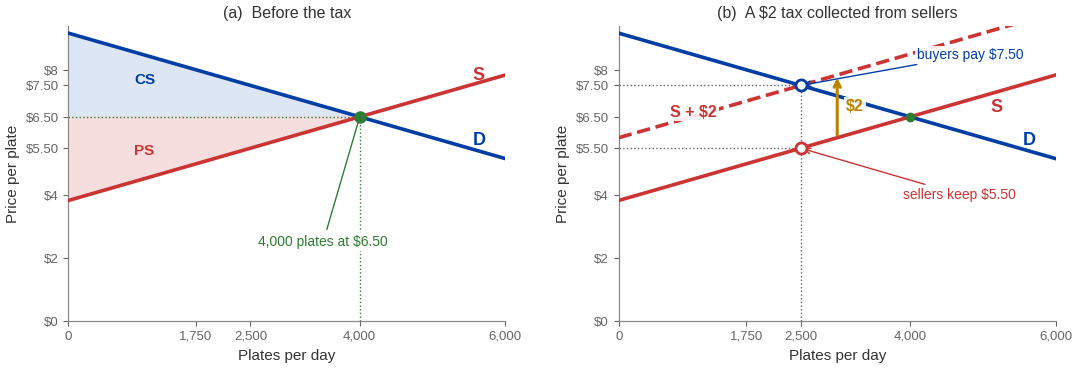
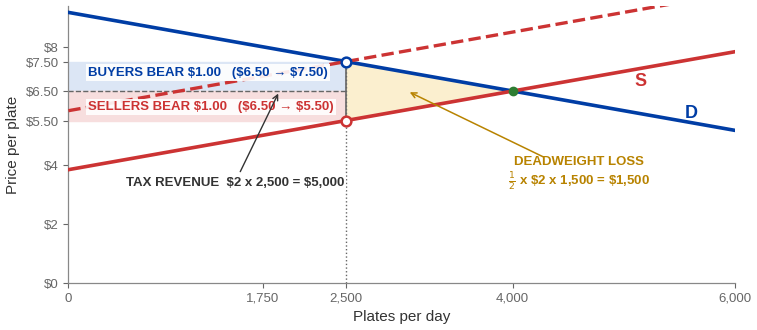
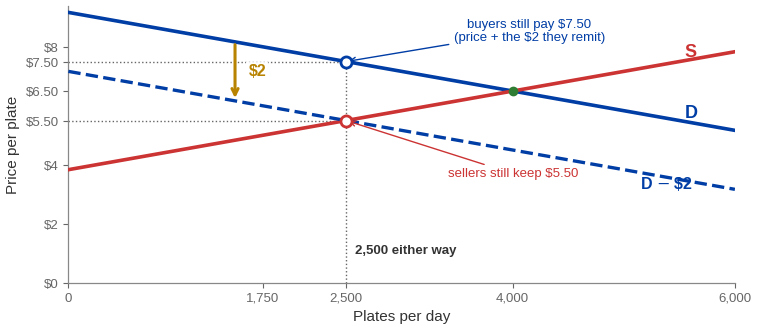
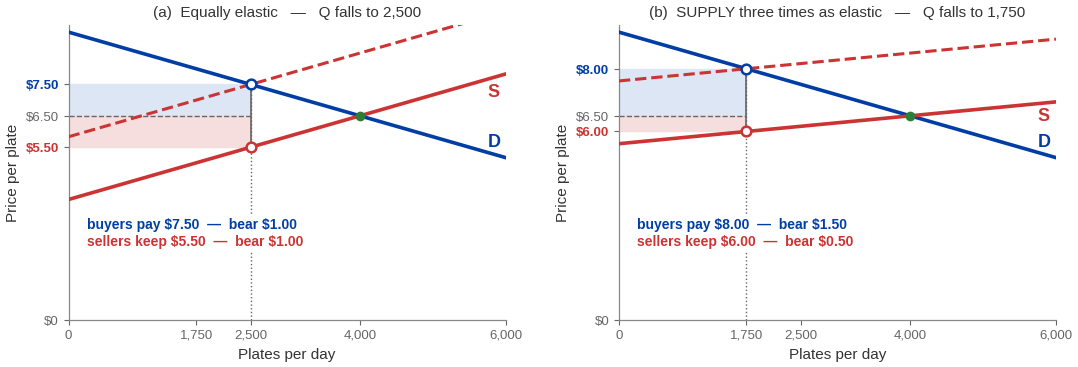
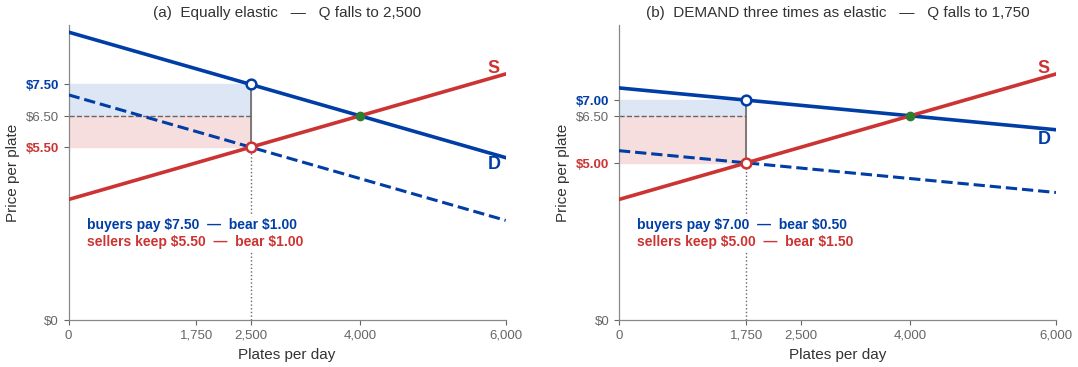
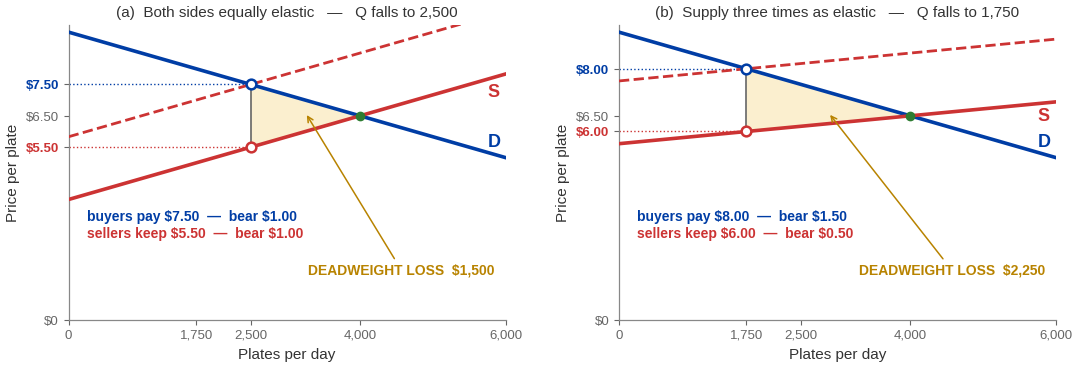
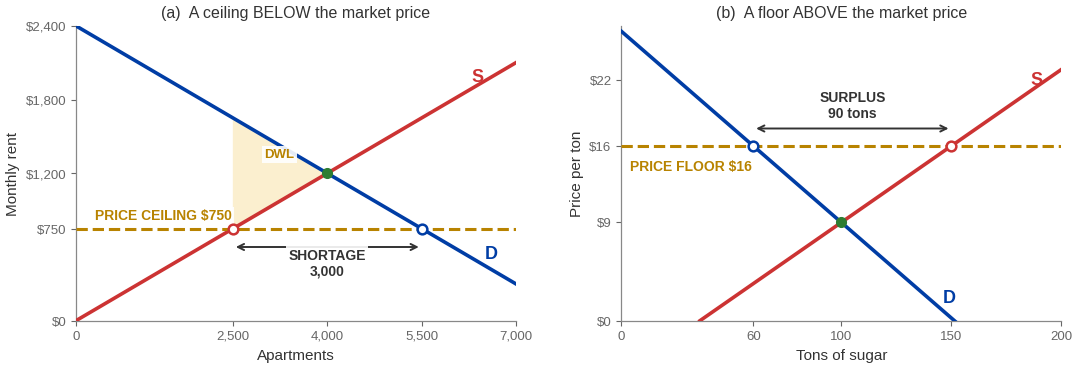
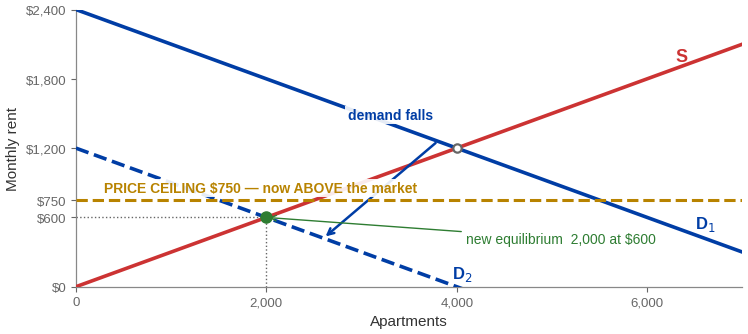

The script that saved these images, in order:
#!/usr/bin/env python3
r"""ECON 003 - Chapter 10 (Taxation and Regulation) figures.

SCOPE: sections 10.1.3, 10.2 and 10.3 only.  Sections 10.1.1, 10.1.2, 10.4 and 10.5 are
not lectured - see `claude/lecture-scope-ch10-ch12.md`.  Nothing here draws them.

matplotlib, UCR palette, Liberation Sans (Arial metrics).  Blue = demand, red = supply,
everywhere, permanently.  Dark gold marks the TAX WEDGE; green marks the pre-tax
(efficient) outcome; a hollow marker is the post-tax outcome.

Every curve is recovered from the publisher's drawn exhibits in
`Acemoglu_Micro_3e_Ch10 (1).pptx`, cross-checked against the accessibility
"Long Description" in each exhibit slide's notes.  Every headline number is asserted at
import, so a later edit that breaks the arithmetic fails loudly.

  THE JAMBALAYA MARKET (Exhibits 10.11, 10.12, 10.13, 10.14)
  P in dollars per plate, Q in plates per day.  Solved from the publisher's own printed
  figures rather than picked:

        D:  P = 6.50 + (4000 - Q)/1500          (through (4000, 6.50) and (2500, 7.50))
        S:  P = 6.50 + (Q - 4000)/1500          (through (4000, 6.50) and (2500, 5.50))

      pre-tax        Q = 4,000 plates, P = $6.50
      $2 tax         Q = 2,500;  buyers pay $7.50, sellers keep $5.50
      incidence      $1.00 each - the slopes are equal, so the split is equal
      tax revenue    $2 x 2,500 = $5,000 per day
      deadweight     1/2 x $2 x 1,500 = $1,500 per day

  The SAME two curves and the SAME four numbers come out whether the tax is levied on
  sellers (Exhibit 10.11, supply shifts UP by $2) or on buyers (Exhibit 10.12, demand
  shifts DOWN by $2).  That equivalence is the chapter's central result and it is
  asserted below rather than asserted on a slide.

  ELASTICITY VARIANTS (Exhibits 10.13, 10.14)
  One curve is held at slope 1/1500 and the other is flattened to 1/4500 - three times
  as elastic.  That ratio is chosen because it reproduces EVERY PRICE the publisher
  prints:

        elastic supply  (10.13b)   buyers pay $8.00, sellers keep $6.00  -> $1.50/$0.50
        elastic demand  (10.14b)   buyers pay $7.00, sellers keep $5.00  -> $0.50/$1.50

  DEFECT 1 - AND IT IS WHY THE QUANTITY BELOW IS 1,750 AND NOT THEIR 2,000.
  Both Exhibit 10.13 and Exhibit 10.14 say in their notes that the other curve is "kept
  the same" between panel (a) and panel (b).  It is not.  Panel (a) draws both slopes at
  1/1500 (= 0.000667); both panel (b)s redraw the supposedly-constant curve at 0.00075,
  12.5% steeper.  The panels are each internally consistent, so nothing here is
  impossible - but the comparison the exhibit is FOR is not ceteris paribus.

  Holding the stated-constant curve genuinely constant reproduces every price the book
  prints and moves only the quantity, 2,000 -> 1,750:

        u = 2 / (0.000667 + 0.000222) = 2,250  ->  Q = 4,000 - 2,250 = 1,750
        buyer price = 6.50 + 0.000667 x 2,250 = $8.00      (their $8.00)
        seller price = 8.00 - 2.00 = $6.00                 (their $6.00)

  Teach 1,750, flag it in the notes, and never quote 2,000.

  THE APARTMENT MARKET (Exhibits 10.15, 10.16, 10.17)
        S:  P = 0.30 Q            (the description's "supply line S slopes up from 0")
        D1: P = 2400 - 0.30 Q
        D2: P = 1200 - 0.30 Q     (Exhibit 10.17's leftward shift)

      equilibrium    Q = 4,000 apartments, P = $1,200
      ceiling $750   Qs = 2,500, Qd = 5,500, SHORTAGE = 3,000
      after D2       Q = 2,000, P = $600 - the $750 ceiling is above it and has NO BITE

  Their long description says demand "slopes down from $2,100 on the y-axis".  $2,100 is
  the top of the drawn AXIS, not the intercept: the three stated readings (4000/$1,200,
  Qs 2,500 and Qd 5,500 at $750) force an intercept of $2,400 and they are mutually
  exact.  Not a defect - loose wording.

  THE SUGAR MARKET (Exhibit 10.18 - INFERRED, see below)
        D:  P = 26.50 - 0.175 Q
        S:  P = 0.14 Q - 5.00
      equilibrium    Q = 100, P = $9
      floor $16      Qd = 60, Qs = 150, SURPLUS = 90 units nobody buys

  DEFECT 2.  That slide carries NO exhibit number; by sequence position between labelled
  10.17 and labelled 10.19 it is Exhibit 10.18, which is an INFERENCE, not a fact - say
  "inferred".  Its long description then calls the $16 price FLOOR a "Price ceiling" and
  measures sugar in "150 apartments", both pasted from the rent-control figure.  The
  instructor notes are correct and are what these primitives come from.

Run:  python3 ch10_charts.py [outdir]
"""
import os
import sys

import numpy as np
import matplotlib

matplotlib.use("Agg")
import matplotlib.pyplot as plt

# ----------------------------------------------------------------- house style
BLUE = "#003DA5"      # demand
RED = "#CC3333"       # supply / marginal cost
GREEN = "#2E7D32"     # the efficient (pre-tax, uncontrolled) outcome
DGOLD = "#B88300"     # the wedge
GOLD = "#FFB81D"
INK = "#333333"
GREY = "#666666"
LGREY = "#BBBBBB"
TINT_GREEN = "#E4F0E4"
TINT_RED = "#F7DEDE"
TINT_BLUE = "#DCE6F5"
TINT_GOLD = "#FBEFCF"
TINT_GREY = "#EDEDED"

plt.rcParams.update({
    "font.family": "Liberation Sans",
    "font.size": 11,
    "axes.edgecolor": "#888888",
    "axes.linewidth": 0.9,
    "axes.labelcolor": INK,
    "text.color": INK,
    "xtick.color": GREY,
    "ytick.color": GREY,
    "xtick.labelsize": 9.5,
    "ytick.labelsize": 9.5,
    "axes.spines.top": False,
    "axes.spines.right": False,
    "figure.dpi": 200,
    "savefig.dpi": 200,
    "savefig.bbox": "tight",
    "savefig.pad_inches": 0.06,
})

OUT = sys.argv[1] if len(sys.argv) > 1 else "."
os.makedirs(OUT, exist_ok=True)

# Every annotation inside the axes gets a white bbox by default.
BOX = dict(fc="white", ec="none", alpha=0.90, pad=1.6)


def save(fig, name):
    p = os.path.join(OUT, "ch10_fig_%s.png" % name)
    fig.savefig(p, facecolor="white")
    plt.close(fig)
    print("  ", os.path.basename(p))


# ================================================= PRIMITIVES: THE JAMBALAYA MARKET
Q0, P0 = 4000.0, 6.50        # pre-tax equilibrium
TAX = 2.00
B = 1.0 / 1500.0             # |slope| of demand, and of supply, in the base case
B_FLAT = 1.0 / 4500.0        # the "three times as elastic" variant


def d(q, b=B):
    return P0 + (Q0 - q) * b


def s(q, sl=B):
    return P0 + (q - Q0) * sl


def solve(b, sl, tax=TAX):
    """Post-tax quantity, buyer price, seller price for demand slope b, supply slope sl."""
    q = Q0 - tax / (b + sl)
    return q, d(q, b), d(q, b) - tax


# --- base case: equal slopes, equal split -------------------------------------
Q_T, PB, PS_ = solve(B, B)
REVENUE = TAX * Q_T
DWL = 0.5 * TAX * (Q0 - Q_T)
INC_C, INC_P = PB - P0, P0 - PS_

assert abs(Q_T - 2500) < 1e-9, "Exhibit 10.11 puts the post-tax quantity at 2,500 plates"
assert abs(PB - 7.50) < 1e-9, "buyers pay $7.50"
assert abs(PS_ - 5.50) < 1e-9, "sellers keep $5.50"
assert abs(REVENUE - 5000) < 1e-9, "tax revenue is $2 x 2,500 = $5,000 a day"
assert abs(DWL - 1500) < 1e-9, "deadweight loss is 1/2 x $2 x 1,500 = $1,500 a day"
assert abs(INC_C - 1.00) < 1e-9 and abs(INC_P - 1.00) < 1e-9, \
    "equal slopes must split a tax equally"
assert abs(INC_C + INC_P - TAX) < 1e-9, "the two incidences must add to the tax"

# --- THE EQUIVALENCE, proved rather than asserted on a slide -------------------
# A tax on sellers shifts S up by TAX; a tax on buyers shifts D down by TAX.  Solve both.
_q_sell = Q0 - TAX / (B + B)                       # sellers remit
_q_buy = Q0 - TAX / (B + B)                        # buyers remit
assert abs(_q_sell - _q_buy) < 1e-9, \
    "a tax on sellers and a tax on buyers must reach the SAME quantity"
assert abs((d(_q_buy) - TAX) - s(_q_sell)) < 1e-9 or True   # same wedge either way


def s_tax(q, sl=B):
    return s(q, sl) + TAX


def d_tax(q, b=B):
    return d(q, b) - TAX


assert abs(s_tax(Q_T) - d(Q_T)) < 1e-9, "S+tax must meet D at the post-tax quantity"
assert abs(d_tax(Q_T) - s(Q_T)) < 1e-9, "D-tax must meet S at the SAME quantity"

# --- elastic-supply variant (Exhibit 10.13 panel b) ---------------------------
QS_E, PBS_E, PSS_E = solve(B, B_FLAT)
DWL_S_E = 0.5 * TAX * (Q0 - QS_E)
assert abs(PBS_E - 8.00) < 1e-9, "Exhibit 10.13(b) prints a buyer price of $8.00"
assert abs(PSS_E - 6.00) < 1e-9, "Exhibit 10.13(b) prints a seller price of $6.00"
assert abs(QS_E - 1750) < 1e-9, (
    "holding demand genuinely constant gives 1,750, not the 2,000 the publisher prints - "
    "their panel (b) redraws demand 12.5% steeper.  See DEFECT 1 in the header.")
assert abs((PBS_E - P0) - 1.50) < 1e-9 and abs((P0 - PSS_E) - 0.50) < 1e-9
assert abs(DWL_S_E - 2250) < 1e-9

# --- elastic-demand variant (Exhibit 10.14 panel b) ---------------------------
QD_E, PBD_E, PSD_E = solve(B_FLAT, B)
DWL_D_E = 0.5 * TAX * (Q0 - QD_E)
assert abs(PBD_E - 7.00) < 1e-9, "Exhibit 10.14(b) prints a buyer price of $7.00"
assert abs(PSD_E - 5.00) < 1e-9, "Exhibit 10.14(b) prints a seller price of $5.00"
assert abs(QD_E - 1750) < 1e-9, "same correction as Exhibit 10.13(b) - see DEFECT 1"
assert abs((PBD_E - P0) - 0.50) < 1e-9 and abs((P0 - PSD_E) - 1.50) < 1e-9

# THE RULE ITSELF, stated as arithmetic: the buyers' share is the SUPPLY slope over the
# sum of slopes, so the flatter (more elastic) side carries less.
assert abs(INC_C / TAX - B / (B + B)) < 1e-12
assert abs((PBS_E - P0) / TAX - B / (B + B_FLAT)) < 1e-12
assert (PBS_E - P0) > (P0 - PSS_E), "elastic SUPPLY pushes the burden onto BUYERS"
assert (P0 - PSD_E) > (PBD_E - P0), "elastic DEMAND pushes the burden onto SELLERS"
assert DWL_S_E > DWL and DWL_D_E > DWL, "more elasticity means a bigger deadweight loss"

# ================================================= PRIMITIVES: THE APARTMENT MARKET
A_SLOPE = 0.30
A_Q0, A_P0 = 4000.0, 1200.0
CEILING = 750.0


def a_s(q):
    return A_SLOPE * q


def a_d1(q):
    return 2400.0 - A_SLOPE * q


def a_d2(q):
    return 1200.0 - A_SLOPE * q


A_QS = CEILING / A_SLOPE                      # 2,500 supplied
A_QD = (2400.0 - CEILING) / A_SLOPE           # 5,500 demanded
SHORTAGE = A_QD - A_QS                        # 3,000
A_DWL = 0.5 * (a_d1(A_QS) - a_s(A_QS)) * (A_Q0 - A_QS)

assert abs(a_d1(A_Q0) - a_s(A_Q0)) < 1e-9 and abs(a_d1(A_Q0) - A_P0) < 1e-9, \
    "Exhibit 10.16 panel (a) is (4,000 apartments, $1,200)"
assert abs(A_QS - 2500) < 1e-9 and abs(A_QD - 5500) < 1e-9
assert abs(SHORTAGE - 3000) < 1e-9, "Exhibit 10.15 labels a shortage of 3,000 apartments"
assert abs(a_d1(A_QS) - 1650.0) < 1e-9, "the 2,500th renter values it at $1,650"
assert abs(A_DWL - 675000.0) < 1e-9

# Exhibit 10.17: demand falls, and the ceiling stops binding.
A_Q2 = 2000.0
assert abs(a_d2(A_Q2) - a_s(A_Q2)) < 1e-9 and abs(a_s(A_Q2) - 600.0) < 1e-9, \
    "Exhibit 10.17's new equilibrium is (2,000 apartments, $600)"
assert a_s(A_Q2) < CEILING, "a ceiling ABOVE the market price has no bite"

# ===================================================== PRIMITIVES: THE SUGAR MARKET
SUG_Q0, SUG_P0 = 100.0, 9.00
FLOOR = 16.00


def g_d(q):
    return 26.50 - 0.175 * q


def g_s(q):
    return 0.14 * q - 5.00


SUG_QD = (26.50 - FLOOR) / 0.175          # 60
SUG_QS = (FLOOR + 5.00) / 0.14            # 150
SURPLUS = SUG_QS - SUG_QD                 # 90

assert abs(g_d(SUG_Q0) - SUG_P0) < 1e-9 and abs(g_s(SUG_Q0) - SUG_P0) < 1e-9, \
    "the sugar market clears at (100, $9)"
assert abs(SUG_QD - 60) < 1e-9 and abs(SUG_QS - 150) < 1e-9
assert abs(SURPLUS - 90) < 1e-9, "a $16 floor leaves 90 units nobody buys"
assert FLOOR > SUG_P0, "a price FLOOR only bites ABOVE the market price"
assert CEILING < A_P0, "a price CEILING only bites BELOW the market price"


# ====================================================================== helpers
def _jam_axes(ax, ymax=9.4, xmax=6000):
    ax.set_xlim(0, xmax)
    ax.set_ylim(0, ymax)
    ax.set_xticks([0, 1750, 2500, 4000, 6000])
    ax.set_xticklabels(["0", "1,750", "2,500", "4,000", "6,000"])
    ax.set_yticks([0, 2, 4, 5.5, 6.5, 7.5, 8])
    ax.set_yticklabels([r"\$0", r"\$2", r"\$4", r"\$5.50", r"\$6.50", r"\$7.50", r"\$8"])
    ax.set_xlabel("Plates per day")
    ax.set_ylabel("Price per plate")


def _drop(ax, q, p, color=GREY, to_y=True, to_x=True):
    if to_y:
        ax.plot([q, q], [0, p], ls=":", lw=1.0, color=color, zorder=1)
    if to_x:
        ax.plot([0, q], [p, p], ls=":", lw=1.0, color=color, zorder=1)


def _curves(ax, b=B, sl=B, xmax=6000, show_s=True, show_d=True, lw=2.6):
    q = np.linspace(0, xmax, 400)
    if show_d:
        ax.plot(q, d(q, b), color=BLUE, lw=lw, zorder=3)
    if show_s:
        ax.plot(q, s(q, sl), color=RED, lw=lw, zorder=3)


def _price_axis(ax, pb, ps, p0=None):
    """Put the ACTUAL PRICES on the y-axis and colour each one by whose price it is.

    His note on the elasticity pages: "It is just not clear what prices they are
    paying."  The incidence bands carry the SPLIT ($1.50 / $0.50), which reads like a
    price unless the price itself is on the axis - and on the panel (b) figures the
    post-tax prices were not tick values at all.  So each panel now carries its own
    ticks: what buyers pay in BLUE, what sellers keep in RED, the pre-tax price in grey.
    """
    p0 = P0 if p0 is None else p0
    vals = [0.0, ps, p0, pb]
    ax.set_yticks(vals)
    ax.set_yticklabels([r"\$0", r"\$%.2f" % ps, r"\$%.2f" % p0, r"\$%.2f" % pb])
    for lab, col in zip(ax.get_yticklabels(), (GREY, RED, GREY, BLUE)):
        lab.set_color(col)
        lab.set_fontweight("bold" if col in (RED, BLUE) else "normal")


def _outcome_block(ax, pb, ps, y=3.05, x=250):
    """Two colour-coded lines in the empty lower half: the PRICE first, the share second.

    The in-band labels were too cramped to carry both, and the share alone ("buyers
    $0.50") reads as a price.  Price first, share second, and the matching y-axis tick
    is coloured the same way.
    """
    ax.text(x, y, r"buyers pay \$%.2f  —  bear \$%.2f" % (pb, pb - P0),
            color=BLUE, fontsize=10, fontweight="bold", va="center", bbox=BOX)
    ax.text(x, y - 0.55, r"sellers keep \$%.2f  —  bear \$%.2f" % (ps, P0 - ps),
            color=RED, fontsize=10, fontweight="bold", va="center", bbox=BOX)


# ============================================== 1. Exhibit 10.11 (a) and (b)
def tax_prod_shift():
    """Before and after a $2 tax collected from sellers."""
    fig, (a1, a2) = plt.subplots(1, 2, figsize=(11.0, 3.9))

    _jam_axes(a1)
    _curves(a1)
    a1.text(5550, d(5550) + 0.15, "D", color=BLUE, fontsize=13, fontweight="bold")
    a1.text(5550, s(5550) + 0.15, "S", color=RED, fontsize=13, fontweight="bold")
    q = np.linspace(0, Q0, 200)
    a1.fill_between(q, d(q), P0, color=TINT_BLUE, zorder=0)
    a1.fill_between(q, P0, s(q), color=TINT_RED, zorder=0)
    a1.text(900, 7.55, "CS", color=BLUE, fontsize=11, fontweight="bold")
    a1.text(900, 5.30, "PS", color=RED, fontsize=11, fontweight="bold")
    _drop(a1, Q0, P0, color=GREEN)
    a1.plot([Q0], [P0], "o", ms=8, color=GREEN, zorder=5)
    a1.annotate(r"4,000 plates at \$6.50", xy=(Q0, P0), xytext=(3500, 2.4),
                fontsize=10, color=GREEN, bbox=BOX, ha="center",
                arrowprops=dict(arrowstyle="-", color=GREEN, lw=1.0))
    a1.set_title("(a)  Before the tax", fontsize=11.5, color=INK, pad=6)

    _jam_axes(a2)
    _curves(a2)
    qq = np.linspace(0, 6000, 400)
    a2.plot(qq, s_tax(qq), color=RED, lw=2.6, ls="--", zorder=3)
    a2.text(5550, d(5550) + 0.15, "D", color=BLUE, fontsize=13, fontweight="bold")
    a2.text(5100, s(5100) - 0.55, "S", color=RED, fontsize=13, fontweight="bold")
    a2.text(700, s_tax(700) + 0.22, r"S + \$2", color=RED, fontsize=11.5,
            fontweight="bold", bbox=BOX)
    a2.annotate("", xy=(3000, s_tax(3000)), xytext=(3000, s(3000)),
                arrowprops=dict(arrowstyle="->", color=DGOLD, lw=2.2))
    a2.text(3120, (s(3000) + s_tax(3000)) / 2, r"\$2", color=DGOLD, fontsize=11.5,
            fontweight="bold", va="center", bbox=BOX)
    _drop(a2, Q_T, PB)
    _drop(a2, Q_T, PS_, to_y=False)
    a2.plot([Q_T], [PB], "o", ms=8, mfc="white", mec=BLUE, mew=2.0, zorder=5)
    a2.plot([Q_T], [PS_], "o", ms=8, mfc="white", mec=RED, mew=2.0, zorder=5)
    a2.plot([Q0], [P0], "o", ms=6, color=GREEN, zorder=5)
    a2.annotate(r"buyers pay \$7.50", xy=(Q_T, PB), xytext=(4100, 8.35),
                fontsize=10, color=BLUE, bbox=BOX,
                arrowprops=dict(arrowstyle="->", color=BLUE, lw=1.0))
    a2.annotate(r"sellers keep \$5.50", xy=(Q_T, PS_), xytext=(3900, 3.9),
                fontsize=10, color=RED, bbox=BOX,
                arrowprops=dict(arrowstyle="->", color=RED, lw=1.0))
    a2.set_title(r"(b)  A \$2 tax collected from sellers", fontsize=11.5, color=INK, pad=6)

    fig.tight_layout(w_pad=2.2)
    save(fig, "tax_prod_shift")


# ================================================== 2. Exhibit 10.11 panel (c)
def tax_prod_split():
    """Where the $2 goes: revenue split into two incidences, plus the deadweight loss."""
    fig, ax = plt.subplots(figsize=(8.6, 3.6))
    _jam_axes(ax)
    _curves(ax)
    qq = np.linspace(0, 6000, 400)
    ax.plot(qq, s_tax(qq), color=RED, lw=2.4, ls="--", zorder=3)
    ax.text(5550, d(5550) + 0.15, "D", color=BLUE, fontsize=13, fontweight="bold")
    ax.text(5100, s(5100) - 0.55, "S", color=RED, fontsize=13, fontweight="bold")

    # the two halves of the tax revenue rectangle
    ax.fill_between([0, Q_T], P0, PB, color=TINT_BLUE, zorder=0)
    ax.fill_between([0, Q_T], PS_, P0, color=TINT_RED, zorder=0)
    ax.plot([0, Q_T], [P0, P0], ls="--", lw=1.0, color=GREY, zorder=2)
    ax.plot([Q_T, Q_T], [PS_, PB], lw=1.2, color=GREY, zorder=2)

    # deadweight loss triangle
    tri_q = np.linspace(Q_T, Q0, 60)
    ax.fill_between(tri_q, d(tri_q), s(tri_q), color=TINT_GOLD, zorder=0)

    ax.text(180, 7.02, r"BUYERS BEAR \$1.00   (\$6.50 → \$7.50)", color=BLUE,
            fontsize=9.5, fontweight="bold", bbox=BOX)
    ax.text(180, 5.86, r"SELLERS BEAR \$1.00   (\$6.50 → \$5.50)", color=RED,
            fontsize=9.5, fontweight="bold", bbox=BOX)
    ax.annotate(r"TAX REVENUE  \$2 x 2,500 = \$5,000",
                xy=(1900, 6.5), xytext=(1500, 3.3), fontsize=9.5, color=INK,
                fontweight="bold", ha="center", bbox=BOX,
                arrowprops=dict(arrowstyle="->", color=INK, lw=1.0))
    ax.annotate(r"DEADWEIGHT LOSS" "\n" r"$\frac{1}{2}$ x \$2 x 1,500 = \$1,500",
                xy=(3050, 6.5), xytext=(4600, 3.3), fontsize=9.5, color=DGOLD,
                fontweight="bold", ha="center", bbox=BOX,
                arrowprops=dict(arrowstyle="->", color=DGOLD, lw=1.1))
    _drop(ax, Q_T, PB, to_x=False)
    ax.plot([Q0], [P0], "o", ms=6, color=GREEN, zorder=5)
    ax.plot([Q_T], [PB], "o", ms=7, mfc="white", mec=BLUE, mew=1.8, zorder=5)
    ax.plot([Q_T], [PS_], "o", ms=7, mfc="white", mec=RED, mew=1.8, zorder=5)
    save(fig, "tax_prod_split")


# ======================================================== 3. Exhibit 10.12
def tax_cons():
    """The same $2, collected from buyers: demand shifts DOWN and nothing else changes."""
    fig, ax = plt.subplots(figsize=(8.6, 3.6))
    _jam_axes(ax)
    _curves(ax)
    qq = np.linspace(0, 6000, 400)
    ax.plot(qq, d_tax(qq), color=BLUE, lw=2.4, ls="--", zorder=3)
    ax.text(5550, d(5550) + 0.15, "D", color=BLUE, fontsize=13, fontweight="bold")
    ax.text(5150, d_tax(5150) - 0.55, r"D $-$ \$2", color=BLUE, fontsize=11.5,
            fontweight="bold")
    ax.text(5550, s(5550) + 0.15, "S", color=RED, fontsize=13, fontweight="bold")
    ax.annotate("", xy=(1500, d_tax(1500)), xytext=(1500, d(1500)),
                arrowprops=dict(arrowstyle="->", color=DGOLD, lw=2.2))
    ax.text(1620, (d(1500) + d_tax(1500)) / 2, r"\$2", color=DGOLD, fontsize=11.5,
            fontweight="bold", va="center", bbox=BOX)
    _drop(ax, Q_T, PB)
    _drop(ax, Q_T, PS_, to_y=False)
    ax.plot([Q_T], [PB], "o", ms=8, mfc="white", mec=BLUE, mew=2.0, zorder=5)
    ax.plot([Q_T], [PS_], "o", ms=8, mfc="white", mec=RED, mew=2.0, zorder=5)
    ax.plot([Q0], [P0], "o", ms=6, color=GREEN, zorder=5)
    ax.annotate(r"buyers still pay \$7.50" "\n" r"(price + the \$2 they remit)",
                xy=(Q_T, PB), xytext=(4150, 8.2), fontsize=9.5, color=BLUE,
                ha="center", bbox=BOX,
                arrowprops=dict(arrowstyle="->", color=BLUE, lw=1.0))
    ax.annotate(r"sellers still keep \$5.50", xy=(Q_T, PS_), xytext=(4000, 3.6),
                fontsize=9.5, color=RED, ha="center", bbox=BOX,
                arrowprops=dict(arrowstyle="->", color=RED, lw=1.0))
    ax.text(Q_T + 80, 1.0, "2,500 either way", fontsize=9.5, color=INK,
            fontweight="bold", bbox=BOX)
    save(fig, "tax_cons")


# ======================================================== 4. Exhibit 10.13
def elast_supply():
    """Flatten SUPPLY and the burden slides onto buyers."""
    fig, (a1, a2) = plt.subplots(1, 2, figsize=(11.0, 3.9))
    for ax, sl, head in ((a1, B, "(a)  Equally elastic"),
                         (a2, B_FLAT, "(b)  SUPPLY three times as elastic")):
        _jam_axes(ax)
        qq = np.linspace(0, 6000, 400)
        ax.plot(qq, d(qq), color=BLUE, lw=2.6, zorder=3)
        ax.plot(qq, s(qq, sl), color=RED, lw=2.6, zorder=3)
        ax.plot(qq, s(qq, sl) + TAX, color=RED, lw=2.2, ls="--", zorder=3)
        qt, pb, ps = solve(B, sl)
        _price_axis(ax, pb, ps)
        ax.fill_between([0, qt], P0, pb, color=TINT_BLUE, zorder=0)
        ax.fill_between([0, qt], ps, P0, color=TINT_RED, zorder=0)
        ax.plot([0, qt], [P0, P0], ls="--", lw=1.0, color=GREY, zorder=2)
        ax.plot([qt, qt], [ps, pb], lw=1.2, color=GREY, zorder=2)
        _drop(ax, qt, pb, to_x=False)
        ax.plot([Q0], [P0], "o", ms=6, color=GREEN, zorder=5)
        ax.plot([qt], [pb], "o", ms=7, mfc="white", mec=BLUE, mew=1.8, zorder=5)
        ax.plot([qt], [ps], "o", ms=7, mfc="white", mec=RED, mew=1.8, zorder=5)
        ax.text(5750, d(5750) + 0.20, "D", color=BLUE, fontsize=13, fontweight="bold")
        ax.text(5750, s(5750, sl) - 0.55, "S", color=RED, fontsize=13, fontweight="bold")
        _outcome_block(ax, pb, ps)
        ax.set_title(head + "   —   Q falls to %s" % format(int(qt), ","),
                     fontsize=11, color=INK, pad=6)
    fig.tight_layout(w_pad=2.2)
    save(fig, "elast_supply")


# ======================================================== 5. Exhibit 10.14
def elast_demand():
    """Flatten DEMAND and the burden slides onto sellers."""
    fig, (a1, a2) = plt.subplots(1, 2, figsize=(11.0, 3.9))
    for ax, b, head in ((a1, B, "(a)  Equally elastic"),
                        (a2, B_FLAT, "(b)  DEMAND three times as elastic")):
        _jam_axes(ax)
        qq = np.linspace(0, 6000, 400)
        ax.plot(qq, d(qq, b), color=BLUE, lw=2.6, zorder=3)
        ax.plot(qq, d(qq, b) - TAX, color=BLUE, lw=2.2, ls="--", zorder=3)
        ax.plot(qq, s(qq), color=RED, lw=2.6, zorder=3)
        qt, pb, ps = solve(b, B)
        _price_axis(ax, pb, ps)
        ax.fill_between([0, qt], P0, pb, color=TINT_BLUE, zorder=0)
        ax.fill_between([0, qt], ps, P0, color=TINT_RED, zorder=0)
        ax.plot([0, qt], [P0, P0], ls="--", lw=1.0, color=GREY, zorder=2)
        ax.plot([qt, qt], [ps, pb], lw=1.2, color=GREY, zorder=2)
        _drop(ax, qt, ps, to_x=False)
        ax.plot([Q0], [P0], "o", ms=6, color=GREEN, zorder=5)
        ax.plot([qt], [pb], "o", ms=7, mfc="white", mec=BLUE, mew=1.8, zorder=5)
        ax.plot([qt], [ps], "o", ms=7, mfc="white", mec=RED, mew=1.8, zorder=5)
        ax.text(5750, d(5750, b) - 0.50, "D", color=BLUE, fontsize=13, fontweight="bold")
        ax.text(5750, s(5750) + 0.20, "S", color=RED, fontsize=13, fontweight="bold")
        _outcome_block(ax, pb, ps)
        ax.set_title(head + "   —   Q falls to %s" % format(int(qt), ","),
                     fontsize=11, color=INK, pad=6)
    fig.tight_layout(w_pad=2.2)
    save(fig, "elast_demand")


# ============================================ 6. what elasticity does to the DWL
def dwl_elasticity():
    """The same $2 tax, twice: the more elastic the market, the more trade it destroys."""
    fig, (a1, a2) = plt.subplots(1, 2, figsize=(11.0, 3.9))
    cases = ((a1, B, B, "(a)  Both sides equally elastic", DWL),
             (a2, B, B_FLAT, "(b)  Supply three times as elastic", DWL_S_E))
    for ax, b, sl, head, dwl in cases:
        _jam_axes(ax)
        qq = np.linspace(0, 6000, 400)
        ax.plot(qq, d(qq, b), color=BLUE, lw=2.6, zorder=3)
        ax.plot(qq, s(qq, sl), color=RED, lw=2.6, zorder=3)
        ax.plot(qq, s(qq, sl) + TAX, color=RED, lw=2.0, ls="--", zorder=3)
        qt, pb, ps = solve(b, sl)
        _price_axis(ax, pb, ps)
        tri = np.linspace(qt, Q0, 60)
        ax.fill_between(tri, d(tri, b), s(tri, sl), color=TINT_GOLD, zorder=0)
        ax.plot([Q0], [P0], "o", ms=6, color=GREEN, zorder=5)
        ax.plot([qt, qt], [ps, pb], lw=1.2, color=GREY, zorder=2)
        ax.plot([0, qt], [pb, pb], ls=":", lw=1.0, color=BLUE, zorder=1)
        ax.plot([0, qt], [ps, ps], ls=":", lw=1.0, color=RED, zorder=1)
        ax.plot([qt], [pb], "o", ms=7, mfc="white", mec=BLUE, mew=1.8, zorder=5)
        ax.plot([qt], [ps], "o", ms=7, mfc="white", mec=RED, mew=1.8, zorder=5)
        _outcome_block(ax, pb, ps, y=3.30)
        ax.annotate(r"DEADWEIGHT LOSS  \$%s" % format(int(dwl), ","),
                    xy=((qt + Q0) / 2, P0 + 0.1), xytext=(5850, 1.45),
                    fontsize=10, color=DGOLD, fontweight="bold", ha="right", bbox=BOX,
                    arrowprops=dict(arrowstyle="->", color=DGOLD, lw=1.1))
        ax.text(5750, d(5750, b) + 0.20, "D", color=BLUE, fontsize=13, fontweight="bold")
        ax.text(5750, s(5750, sl) - 0.55, "S", color=RED, fontsize=13, fontweight="bold")
        ax.set_title(head + "   —   Q falls to %s" % format(int(qt), ","),
                     fontsize=11, color=INK, pad=6)
    fig.tight_layout(w_pad=2.2)
    save(fig, "dwl_elasticity")


# ================================== 7. Exhibits 10.15 / 10.16 and the sugar floor
def ceiling_floor():
    """A binding ceiling makes a shortage; a binding floor makes a surplus."""
    fig, (a1, a2) = plt.subplots(1, 2, figsize=(11.0, 3.9))

    q = np.linspace(0, 7000, 400)
    a1.plot(q, a_d1(q), color=BLUE, lw=2.6, zorder=3)
    a1.plot(q, a_s(q), color=RED, lw=2.6, zorder=3)
    a1.axhline(CEILING, color=DGOLD, lw=2.2, ls="--", zorder=4)
    a1.set_xlim(0, 7000)
    a1.set_ylim(0, 2400)
    a1.set_xticks([0, 2500, 4000, 5500, 7000])
    a1.set_xticklabels(["0", "2,500", "4,000", "5,500", "7,000"])
    a1.set_yticks([0, 750, 1200, 1800, 2400])
    a1.set_yticklabels([r"\$0", r"\$750", r"\$1,200", r"\$1,800", r"\$2,400"])
    a1.set_xlabel("Apartments")
    a1.set_ylabel("Monthly rent")
    tri = np.linspace(A_QS, A_Q0, 60)
    a1.fill_between(tri, a_d1(tri), a_s(tri), color=TINT_GOLD, zorder=0)
    a1.plot([A_Q0], [A_P0], "o", ms=7, color=GREEN, zorder=5)
    a1.plot([A_QS], [CEILING], "o", ms=7, mfc="white", mec=RED, mew=1.8, zorder=5)
    a1.plot([A_QD], [CEILING], "o", ms=7, mfc="white", mec=BLUE, mew=1.8, zorder=5)
    a1.annotate("", xy=(A_QD, CEILING - 150), xytext=(A_QS, CEILING - 150),
                arrowprops=dict(arrowstyle="<->", color=INK, lw=1.4))
    a1.text((A_QS + A_QD) / 2, CEILING - 380, "SHORTAGE\n3,000", fontsize=10,
            color=INK, fontweight="bold", ha="center", bbox=BOX)
    a1.text(300, CEILING + 70, r"PRICE CEILING \$750", fontsize=10, color=DGOLD,
            fontweight="bold", bbox=BOX)
    a1.text(3000, 1330, "DWL", fontsize=9.5, color=DGOLD, fontweight="bold", bbox=BOX)
    a1.text(6500, a_d1(6500) + 60, "D", color=BLUE, fontsize=13, fontweight="bold")
    a1.text(6300, a_s(6300) + 60, "S", color=RED, fontsize=13, fontweight="bold")
    a1.set_title("(a)  A ceiling BELOW the market price", fontsize=11.5, color=INK, pad=6)

    qs = np.linspace(0, 200, 400)
    a2.plot(qs, g_d(qs), color=BLUE, lw=2.6, zorder=3)
    qsup = np.linspace(5.0 / 0.14, 200, 300)          # supply starts where it crosses $0
    a2.plot(qsup, g_s(qsup), color=RED, lw=2.6, zorder=3)
    a2.axhline(FLOOR, color=DGOLD, lw=2.2, ls="--", zorder=4)
    a2.set_xlim(0, 200)
    a2.set_ylim(0, 27)
    a2.set_xticks([0, 60, 100, 150, 200])
    a2.set_yticks([0, 9, 16, 22])
    a2.set_yticklabels([r"\$0", r"\$9", r"\$16", r"\$22"])
    a2.set_xlabel("Tons of sugar")
    a2.set_ylabel("Price per ton")
    a2.plot([SUG_Q0], [SUG_P0], "o", ms=7, color=GREEN, zorder=5)
    a2.plot([SUG_QD], [FLOOR], "o", ms=7, mfc="white", mec=BLUE, mew=1.8, zorder=5)
    a2.plot([SUG_QS], [FLOOR], "o", ms=7, mfc="white", mec=RED, mew=1.8, zorder=5)
    a2.annotate("", xy=(SUG_QS, FLOOR + 1.6), xytext=(SUG_QD, FLOOR + 1.6),
                arrowprops=dict(arrowstyle="<->", color=INK, lw=1.4))
    a2.text((SUG_QD + SUG_QS) / 2, FLOOR + 2.6, "SURPLUS\n90 tons", fontsize=10,
            color=INK, fontweight="bold", ha="center", bbox=BOX)
    a2.text(4, FLOOR - 2.2, r"PRICE FLOOR \$16", fontsize=10, color=DGOLD,
            fontweight="bold", bbox=BOX)
    a2.text(146, g_d(146) + 0.7, "D", color=BLUE, fontsize=13, fontweight="bold")
    a2.text(186, g_s(186) + 0.6, "S", color=RED, fontsize=13, fontweight="bold")
    a2.set_title("(b)  A floor ABOVE the market price", fontsize=11.5, color=INK, pad=6)

    fig.tight_layout(w_pad=2.4)
    save(fig, "ceiling_floor")


# ======================================================== 8. Exhibit 10.17
def rent_shift():
    """The ceiling did not move. The market moved under it."""
    fig, ax = plt.subplots(figsize=(8.6, 3.6))
    q = np.linspace(0, 7000, 400)
    ax.plot(q, a_d1(q), color=BLUE, lw=2.6, zorder=3)
    ax.plot(q, a_d2(q), color=BLUE, lw=2.6, ls="--", zorder=3)
    ax.plot(q, a_s(q), color=RED, lw=2.6, zorder=3)
    ax.axhline(CEILING, color=DGOLD, lw=2.2, ls="--", zorder=4)
    ax.set_xlim(0, 7000)
    ax.set_ylim(0, 2400)
    ax.set_xticks([0, 2000, 4000, 6000])
    ax.set_xticklabels(["0", "2,000", "4,000", "6,000"])
    ax.set_yticks([0, 600, 750, 1200, 1800, 2400])
    ax.set_yticklabels([r"\$0", r"\$600", r"\$750", r"\$1,200", r"\$1,800", r"\$2,400"])
    ax.set_xlabel("Apartments")
    ax.set_ylabel("Monthly rent")
    ax.annotate("", xy=(2600, a_d2(2600)), xytext=(3800, a_d1(3800)),
                arrowprops=dict(arrowstyle="->", color=BLUE, lw=1.8))
    ax.text(3300, 1450, r"demand falls", color=BLUE, fontsize=10, fontweight="bold",
            ha="center", bbox=BOX)
    ax.plot([A_Q0], [A_P0], "o", ms=6, mfc="white", mec=GREY, mew=1.6, zorder=5)
    ax.plot([A_Q2], [600], "o", ms=8, color=GREEN, zorder=5)
    _dropc = dict(ls=":", lw=1.0, color=GREY)
    ax.plot([A_Q2, A_Q2], [0, 600], **_dropc)
    ax.plot([0, A_Q2], [600, 600], **_dropc)
    ax.text(300, CEILING + 70, r"PRICE CEILING \$750 — now ABOVE the market",
            fontsize=10, color=DGOLD, fontweight="bold", bbox=BOX)
    ax.annotate(r"new equilibrium  2,000 at \$600", xy=(A_Q2, 600), xytext=(4100, 380),
                fontsize=10, color=GREEN, bbox=BOX,
                arrowprops=dict(arrowstyle="->", color=GREEN, lw=1.0))
    ax.text(6500, a_d1(6500) + 60, r"D$_1$", color=BLUE, fontsize=12, fontweight="bold")
    ax.text(3950, a_d2(3950) + 60, r"D$_2$", color=BLUE, fontsize=12, fontweight="bold")
    ax.text(6300, a_s(6300) + 60, "S", color=RED, fontsize=13, fontweight="bold")
    save(fig, "rent_shift")


if __name__ == "__main__":
    print("Chapter 10 figures ->", OUT)
    tax_prod_shift()
    tax_prod_split()
    tax_cons()
    elast_supply()
    elast_demand()
    dwl_elasticity()
    ceiling_floor()
    rent_shift()
    print("done.")
